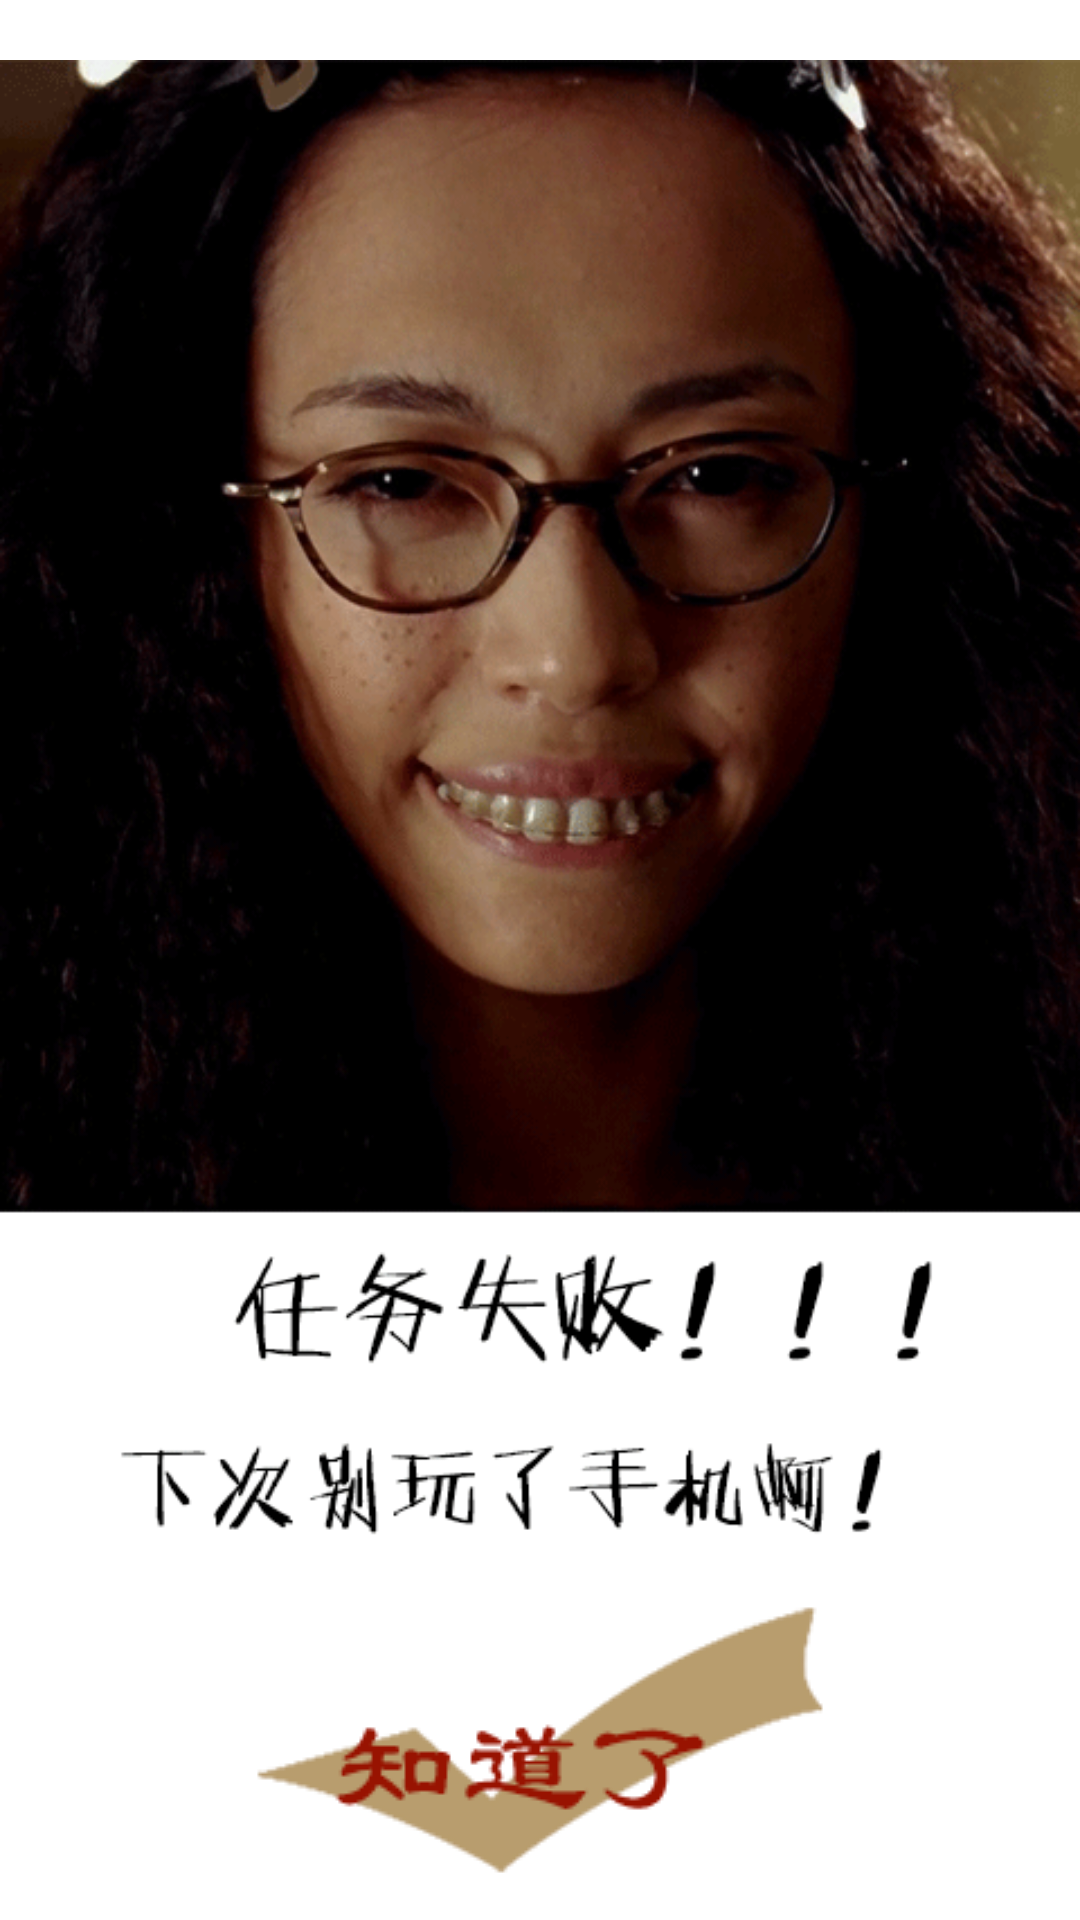

Here is an Android app screen rendered from its layout file. Give the layout XML and the strings, colors and styles it references.
<!-- AndroidManifest.xml: application theme android:Theme.Light.NoTitleBar -->
<!-- res/layout/activity_punish_mode2.xml -->
<RelativeLayout xmlns:android="http://schemas.android.com/apk/res/android"
    android:layout_width="match_parent"
    android:layout_height="match_parent">

    <ImageView
        android:id="@+id/lock_word"
        android:layout_width="match_parent"
        android:layout_height="match_parent"
        android:src="@drawable/stimulate_punish" />

    <ImageButton
        android:id="@+id/know"
        android:layout_width="wrap_content"
        android:layout_height="wrap_content"
        android:layout_alignParentBottom="true"
        android:layout_centerHorizontal="true"
        android:layout_marginBottom="10dp"
        android:background="@drawable/back_home_button_selector" />

</RelativeLayout>
<!-- resources referenced by this layout -->
<resources>
  <!-- drawable back_home_button_selector (drawable) -->
  <?xml version="1.0" encoding="utf-8"?>
  
  <selector xmlns:android="http://schemas.android.com/apk/res/android">
      <item  
          android:state_pressed="true"
          android:drawable="@drawable/back_home_button_down"/>
      <item 
          android:state_pressed="false"
          android:drawable="@drawable/back_home_button_up"/>
  </selector>
  <!-- drawable stimulate_punish: png bitmap (drawable-mdpi, 101806 bytes) -->
  <!-- drawable back_home_button_down: png bitmap (drawable-mdpi, 4134 bytes) -->
  <!-- drawable back_home_button_up: png bitmap (drawable-mdpi, 4449 bytes) -->
</resources>
